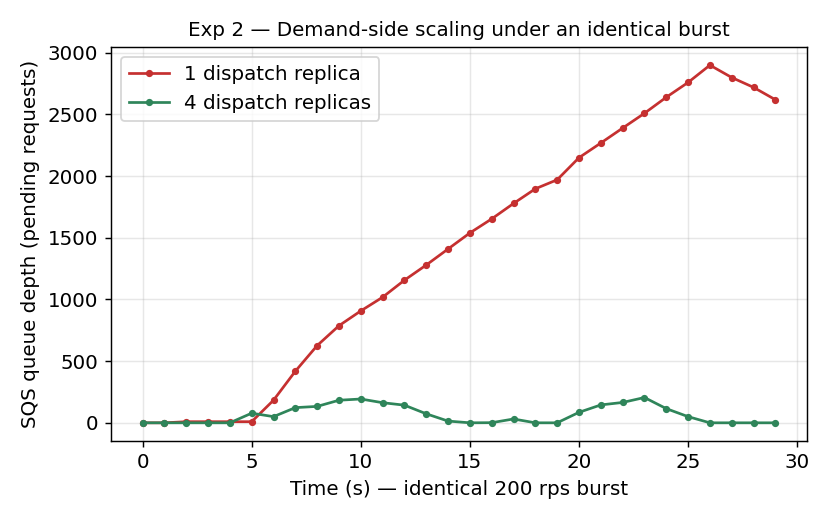

Values plotted in this chart, from the file beside it:
replicas, t, queueDepth, matchP95ms
4, 0, 0, 10
4, 1, 0, 10
4, 2, 0, 11
4, 3, 0, 12
4, 4, 0, 12
4, 5, 78, 12
4, 6, 50, 12
4, 7, 123, 12
4, 8, 133, 12
4, 9, 183, 12
4, 10, 193, 12
4, 11, 163, 12
4, 12, 143, 12
4, 13, 73, 12
4, 14, 14, 12
4, 15, 0, 12
4, 16, 1, 12
4, 17, 31, 12
4, 18, 0, 12
4, 19, 0, 12
4, 20, 85, 12
4, 21, 145, 12
4, 22, 165, 12
4, 23, 205, 12
4, 24, 115, 12
4, 25, 50, 12
4, 26, 0, 12
4, 27, 0, 12
4, 28, 0, 12
4, 29, 0, 12
1, 0, 0, 12
1, 1, 0, 12
1, 2, 9, 12
1, 3, 9, 12
1, 4, 9, 12
1, 5, 9, 12
1, 6, 183, 12
1, 7, 418, 12
1, 8, 626, 12
1, 9, 787, 12
1, 10, 907, 12
1, 11, 1018, 12
1, 12, 1156, 12
1, 13, 1279, 12
1, 14, 1409, 12
1, 15, 1539, 12
1, 16, 1653, 12
1, 17, 1778, 12
1, 18, 1897, 12
1, 19, 1970, 12
1, 20, 2149, 12
1, 21, 2268, 12
1, 22, 2389, 12
1, 23, 2509, 12
1, 24, 2639, 12
1, 25, 2759, 12
1, 26, 2899, 12
1, 27, 2799, 12
1, 28, 2719, 12
1, 29, 2619, 12
